Run: headless pygame with SDL's dummy video driver; simulated clock (each Clock.tick advances the game by its frame time, no real sleeping); random seed 0; keys injected as events and as key.get_pressed() state; no mouse input.
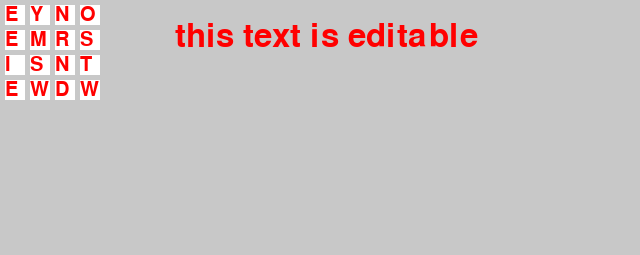
Frame 1 of 4 · flips 1–60 · no input
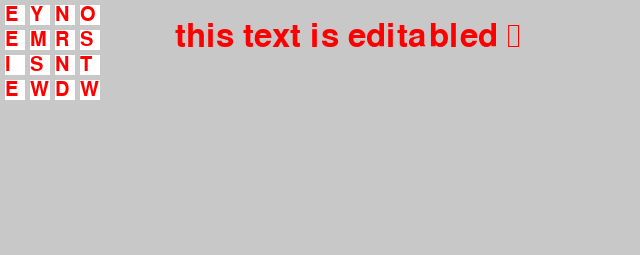
Frame 2 of 4 · flips 61–180 · tapped SPACE, RETURN · held RIGHT (→), D
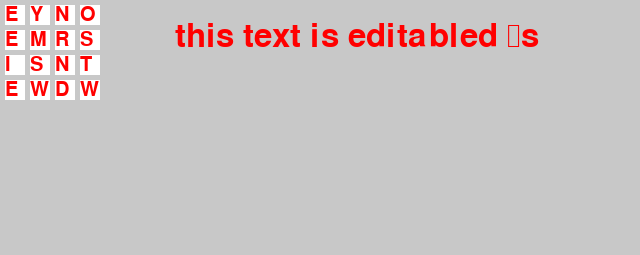
Frame 3 of 4 · flips 181–300 · held DOWN (↓), S
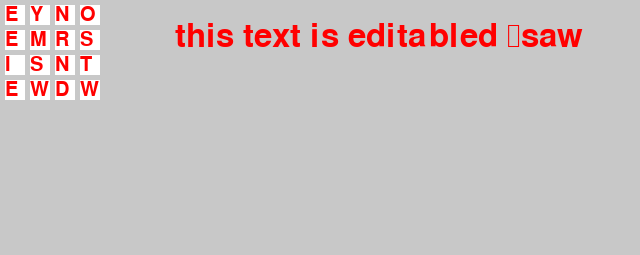
Frame 4 of 4 · flips 301–420 · held LEFT (←), A, UP (↑), W

The pygame program that drew these frames:

import pygame
from pygame.locals import *
import time
import random

# Define some colors
BLACK = (0, 0, 0)
WHITE = (255, 255, 255)
RED = (255, 0, 0)
GRAY = (200, 200, 200)

# This sets the WIDTH and HEIGHT of each grid location
WIDTH = 20
HEIGHT = 20

# This sets the margin between each cell
MARGIN = 5 

# Holds the boggle letter distribution
BOGGLE_STRING = "AAEEGNELRTTYAOOTTWABBJOOEHRTVWCIMOTUDISTTYEIOSSTDELRVYACHOPSHIMNEEINSUEEGHNWAFFKPSHLNNRZDEILRX"

# Create a 2 dimensional array
grid = []
for row in range(4):
    # Add an empty array that will hold each cell
    # in this row
    grid.append([])
    for column in range(4):
        random_letter = random.choice(BOGGLE_STRING)
        grid[row].append(random_letter)  # Append a cell
print(grid)

# Initialize pygame
pygame.init()
 
# Set the HEIGHT and WIDTH of the screen
WINDOW_SIZE = [640, 255]
screen = pygame.display.set_mode(WINDOW_SIZE)

# Text Variables
text = 'this text is editable'
font = pygame.font.SysFont(None, 48)
img = font.render(text, True, RED)

# turn the letter list into multidimensional array of pygame images
img_list = []
for row in range(4):
    img_list.append([])
    for column in range(4):
        cell_font = pygame.font.SysFont(None, 30)
        cell_img = cell_font.render(grid[row][column], True, RED)
        img_list[row].append(cell_img)

# Display the input text
rect = img.get_rect()
rect.topleft = (175, 20)

# Set title of screen
pygame.display.set_caption("Fake Boggle")
 
# Loop until the user clicks the close button.
done = False
 
# Used to manage how fast the screen updates
clock = pygame.time.Clock()
 
# -------- Main Program Loop -----------
while not done:
    for event in pygame.event.get():  # User did something
        if event.type == pygame.QUIT:  # If user clicked close
            done = True  # Flag that we are done so we exit this loop
        elif event.type == KEYDOWN:
            if event.key == K_BACKSPACE:
                if len(text)>0:
                    text = text[:-1]
            else:
                text += event.unicode
            img = font.render(text, True, RED)
            rect.size=img.get_size()

    # Set the screen background
    screen.fill(GRAY)
    screen.blit(img, rect)

    # Draw the grid
    for row in range(4):
        for column in range(4): 
            for letter in img_list:
                color = WHITE
                rect2 = pygame.draw.rect(screen,
                                color,
                                [(MARGIN + WIDTH) * column + MARGIN,
                                (MARGIN + HEIGHT) * row + MARGIN,
                                WIDTH,
                                HEIGHT])
                screen.blit(img_list[row][column], rect2)
             

    # Limit to 60 frames per second
    clock.tick(60)
 
    # Go ahead and update the screen with what we've drawn.
    pygame.display.update()
 
# Be IDLE friendly. If you forget this line, the program will 'hang'
# on exit.
pygame.quit()
